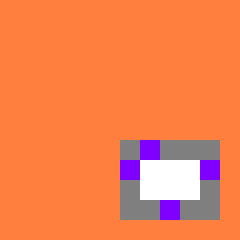

The file beside this chart, header and first rows:
, , , , , , Undf(Wall), Exit(Corridor), Undf(Wall), Undf(Wall), Undf(Wall), 
, , , , , , Exit(Corridor), Space, Space, Space, Exit(Corridor), 
, , , , , , Undf(Wall), Space, Space, Space, Undf(Wall), 
, , , , , , Undf(Wall), Undf(Wall), Exit(Corridor), Undf(Wall), Undf(Wall), 
